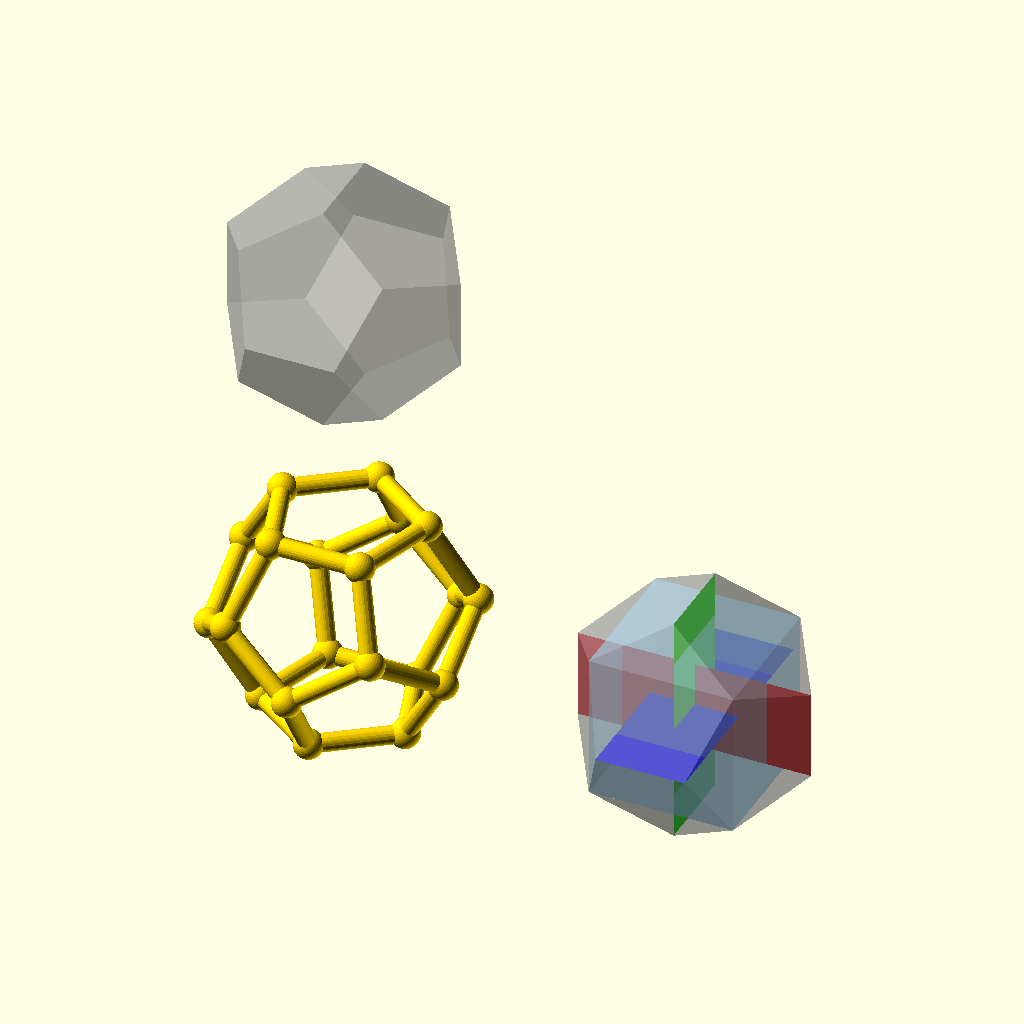
Cell 1 — every parameter at its default value.
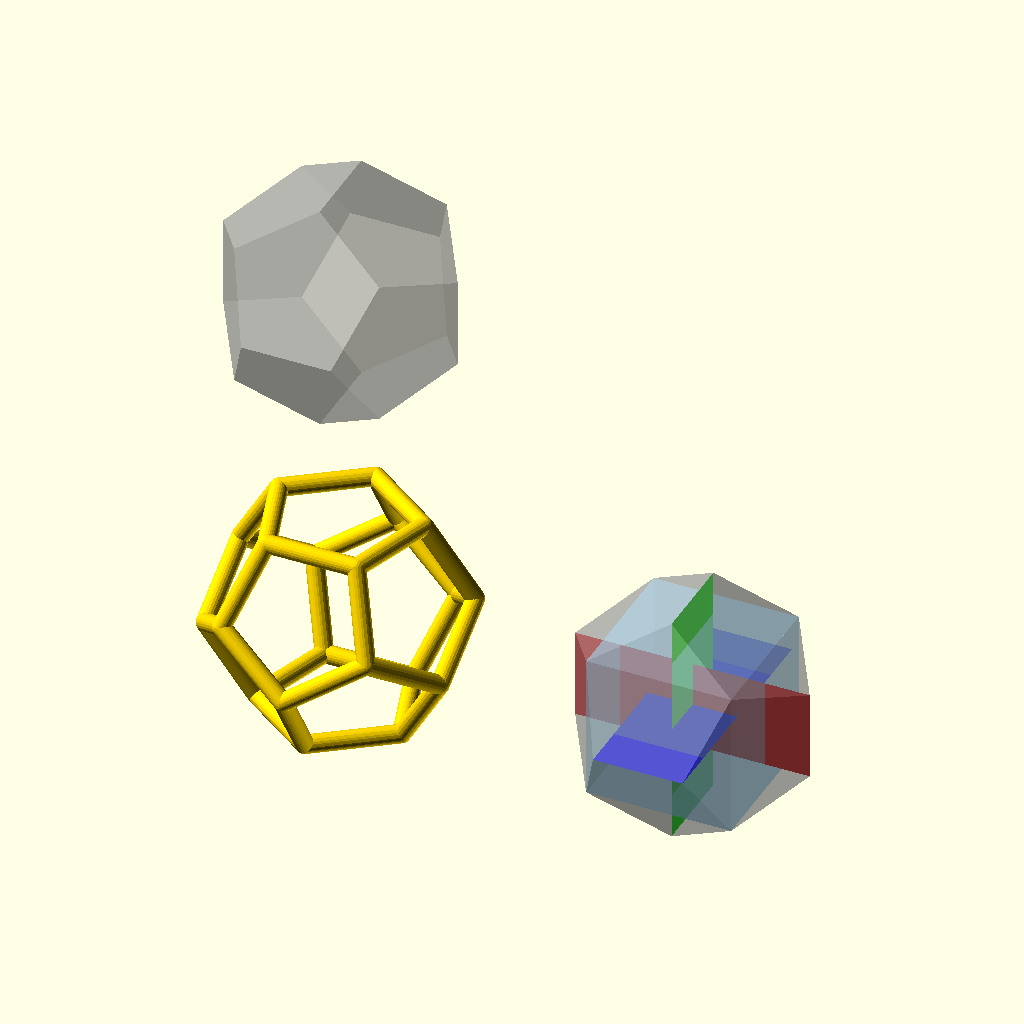
Cell 2 — cornerSize set to false, the other parameters unchanged.
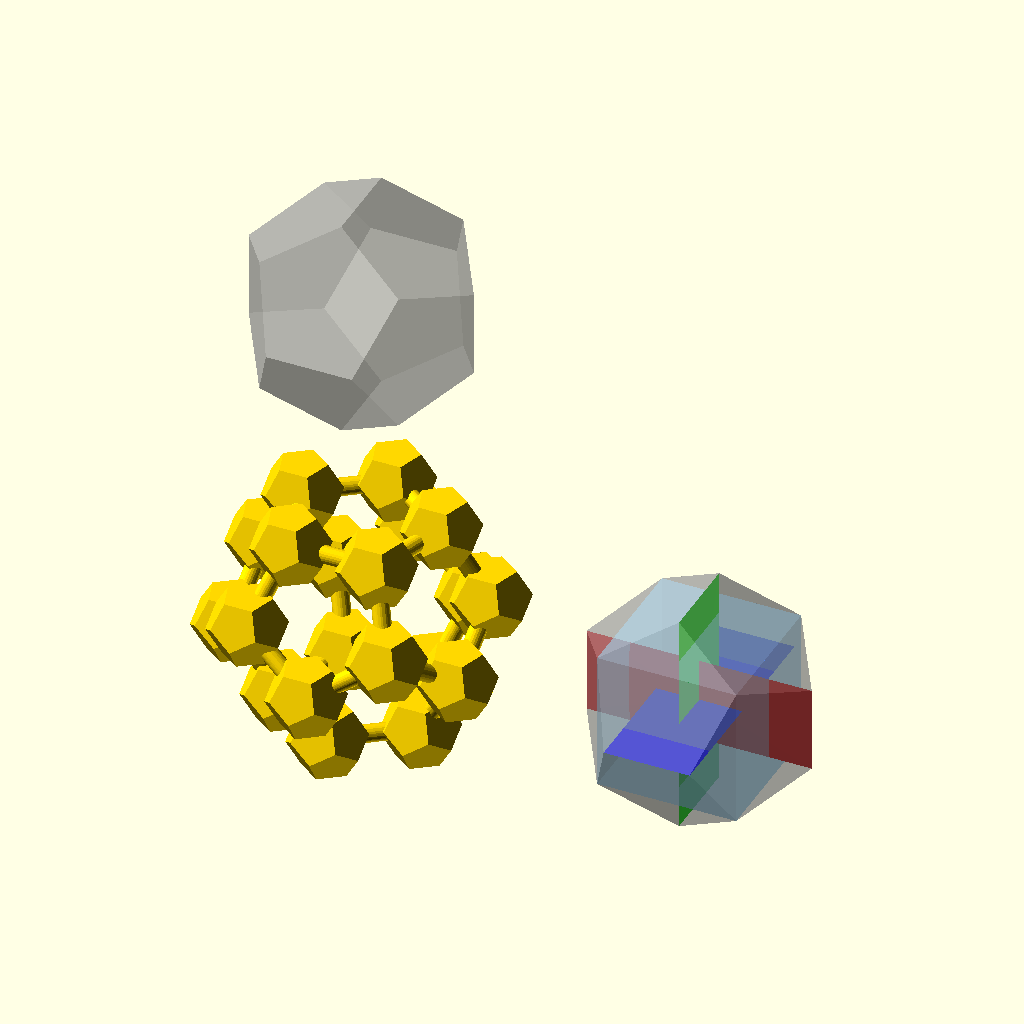
Cell 3: spheres = false (everything else at default).
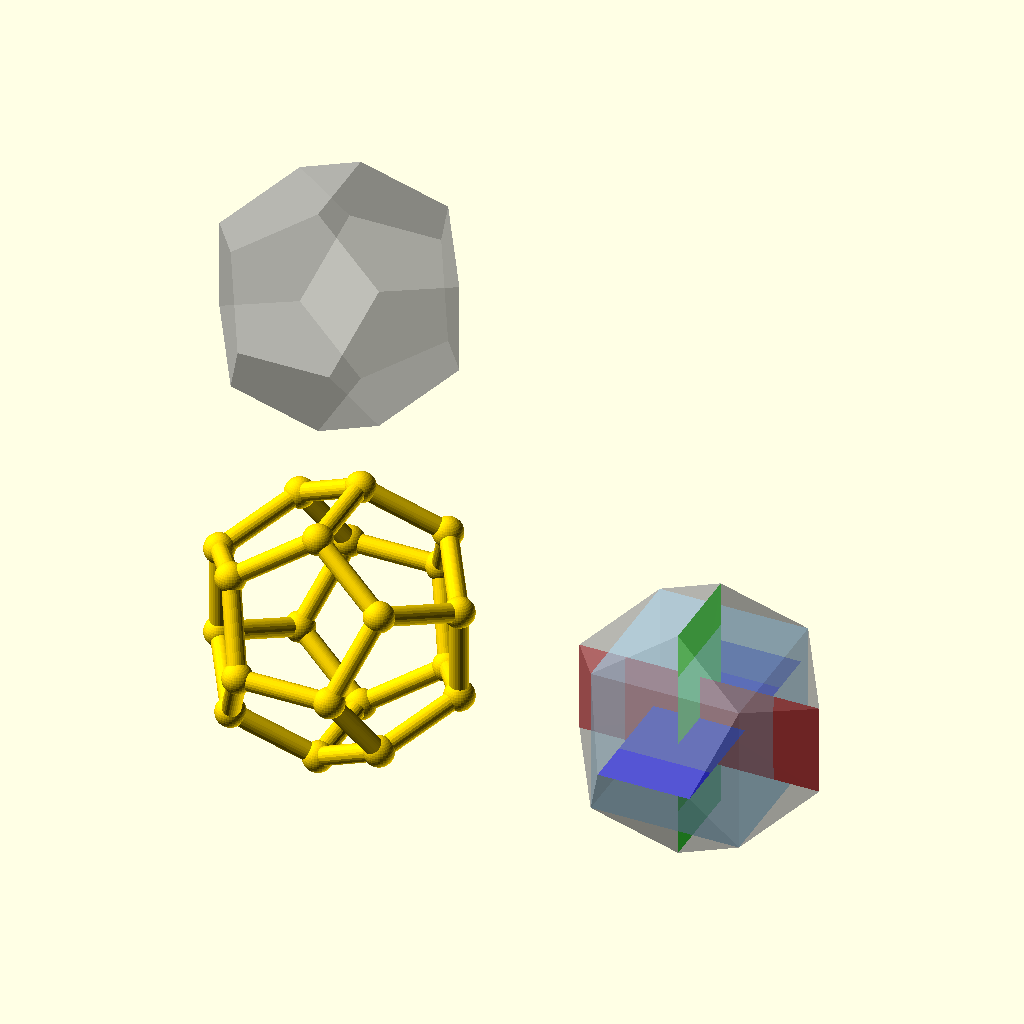
Cell 4: the same model with orientation = 1.
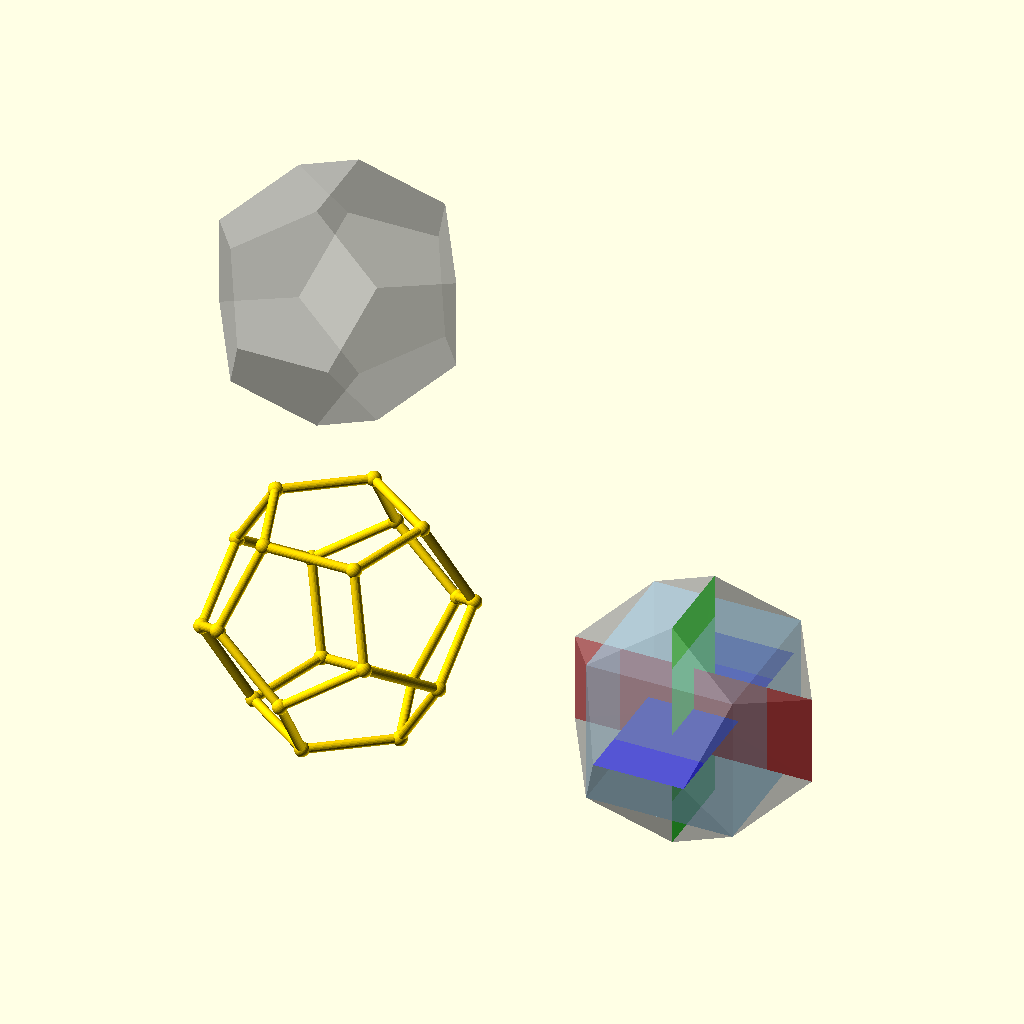
Cell 5: side = 50 (everything else at default).
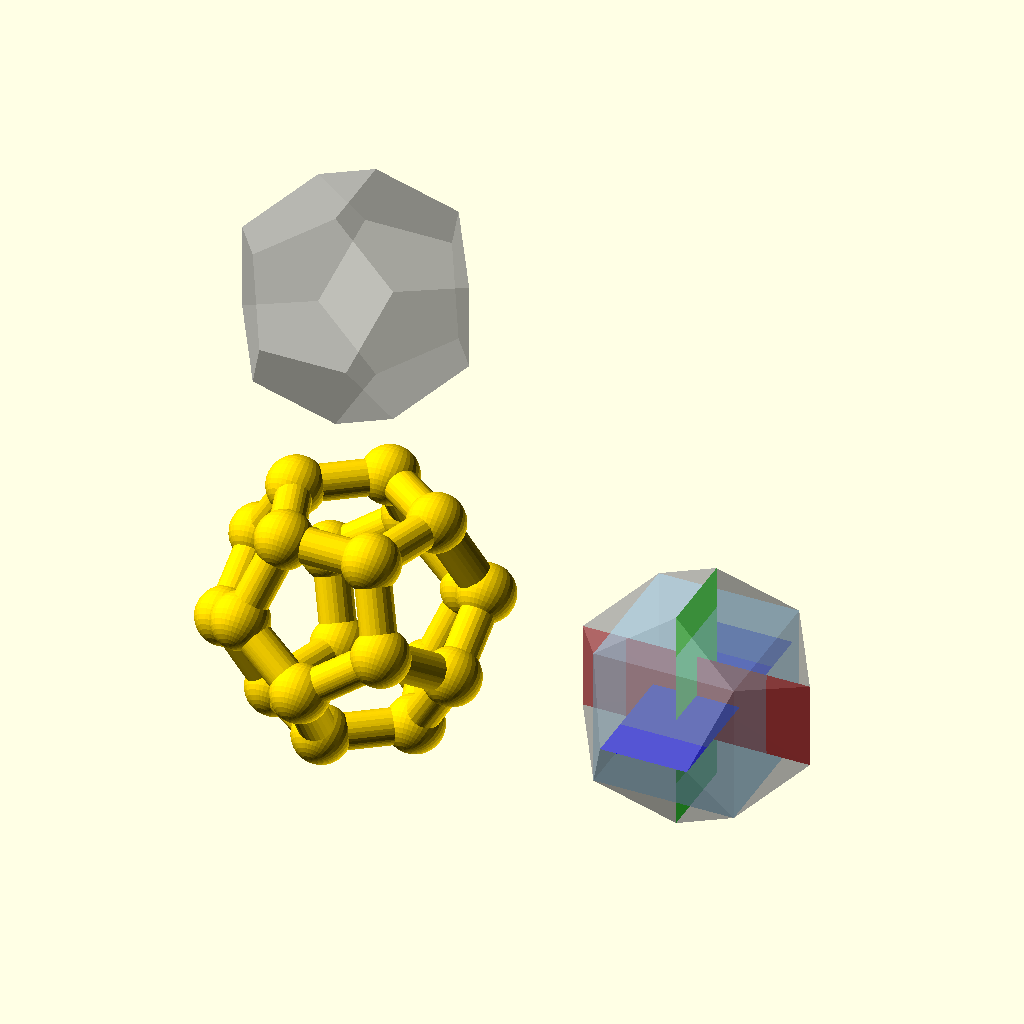
Cell 6: the same model with strutDia = 10.
All cells are drawn from the same view direction (rotation 55°, 0°, 25°, orthographic, colour scheme Cornfield), but the view is re-fitted for each cell, so position and scale can differ between cells as well as the parameter.
Source of the model, oSCADvent/Dodecahedron/Dodecahedron.scad:
/* scADVENT 2021 - Dodecahedron  by Ulrich Bär  license:CC0 
 https://creativecommons.org/publicdomain/zero/1.0/
 
 
 Today we make a wire Dodecahedron step by step
 https://en.wikipedia.org/wiki/Dodecahedron
 */

/*[Dodecahedron]*/
side=25;
strutDia=5;
// num or bool
cornerSize=true;
spheres=true;
orientation=0;//[0:face,1:edge,2:point]


 color("gold")WireDodecaheadron(); // <= This is what you get at the end


  // First lets see how we can construct a dodecahedron. Do (two) deca (ten)  so we have 12 pentagonal faces.
 // It is a dual to the icosaheadron (https://en.wikipedia.org/wiki/Duality_(mathematics) ) 
// So it may not surprise that we can use a similar technique but needing different ratios, and a cube.

// so lets  get our values.  We need the golden ratio PHI  and the angles (to turn it later)

PHI=(1+sqrt(5))/2; // φ the golden ratio
b=acos(-1/sqrt(5));
c=acos(-sqrt(1/10*(5-sqrt(5)))); // we only need β so ignore this
echo(beta=b,gamma=c);

// we build this not with a face but starting with an edge at the bottom

translate([l3*3,0,0])union(){
  %hull()Structure();
  %Structure();
  }

module Structure(side=side)
union(){
  for(i=[[0,90,0],[90,0,0],[0,0,90]])rotate(i)color(i/90)linear_extrude(.1,scale=0)square([side*(1+PHI),side],true); // 3× rectangles
   color("LightSkyBlue",alpha=0.5)cube(side*PHI,true); // a cube
}


// Now we have a better understanding where our Points are. We using half of the length so we can calculate from the center
l1=side/2;           //short side half
l2=side*PHI/2;      //middle from the cube
l3=side*(1+PHI)/2; //long side half


// There will be 8 (points from the cube) + 3×4 (3×rectangles) = 20 points.


function points (side=side)= // we using a function so the points are parametric with the side variable
let(
l1=side/2,           //short side half
l2=side*PHI/2,      //middle from the cube
l3=side*(1+PHI)/2 //long side half
)

[
[  0,  l1, -l3 ], [  0, -l1, -l3 ],  // starting with the bottom edge (green)
[  0,  l1,  l3 ], [  0, -l1,  l3 ], // the top edge (+ z axis)

// seems we can save some time by mirror them with a loop lets try this with the next rectangle the red one
for(x=[ -1, 1 ], z=[ -1, 1 ])[ x*l3,    0, z*l1 ],   // this will generate 4 Points on x and z
for(y=[ -1, 1 ], x=[ -1, 1 ])[ x*l1, y*l3,    0 ],  // the blue rectangle on x and y

// and a triple loop for the cube
for(x=[ -l2, l2 ],y=[ -l2, l2 ],z=[ -l2, l2 ])[ x, y, z]
];


 // so let's see if that is working
%translate([0,0,l3*3]) Dodecahedron();

module Dodecahedron(side=side)
hull()   // a hull connects all points so we can use our lazy faces methode
polyhedron(points(side),
[[for(i=[0:len(points(side))-1])i]]); // just all faces in a row looks bad but is enough to use the hull
  
  // looks good so far
 // Now the struts for our wire, we make a module to connect 2 points with a hull and using spheres
// there would be a 2nd option where we use a rotate_extrude with a square and smoothed circles but this require to calculate the angle between two vectors and length "norm()" so let's not do this today.

module Strut (p0, p1 , d=strutDia){ // strutDia was set on top in the variables
  hull(){
    $fn=24; // to make it smoother
    translate(p0)sphere(d=d);
    translate(p1)sphere(d=d);
  }

}
//  and Finaly the Dodecahedron using the Strut to connect the points, require some manual work except we would like to connect every point with every point
module Edges()
  for(j=[0:4:8])
    for(i=[0:2:3])
      Strut(points()[i+j],points()[i +1+j]);
  
  // and connecting with the cube points which are the last 8 points so starting with point 12 - 19

module CubeP(cubeP=0){
      Strut(points()[cubeP +12],points()[ 1]);
      Strut(points()[cubeP +12],points()[ 4]);
      Strut(points()[cubeP +12],points()[ 8]);
}
// we could repeat this now for all 8 points or we just loop a mirror for each axis to get all  2³= 8 corners.

module Corners()
  for(
    mx=[
        [0, 0, 0],
        [1, 0, 0]
      ],
    my=[
        [0, 0, 0],
        [0, 1, 0]
      ],
    mz=[
        [0, 0, 0],
        [0, 0, 1]
      ]
  )
  mirror(mx)mirror(my)mirror(mz)CubeP();
  

   // so lets put it together and turn on the flat side using the β (b) angle
  // and as we have all points we could add a sphere on each option
 // or let's go crazy and put tiny dodecaeder there we already done the work for it

module WireDodecaheadron(strutDia=strutDia,cornerSize=cornerSize,spheres=spheres){
  d= cornerSize==true?PHI*strutDia: // if true we use the golden ratio for them else the number provided
                   cornerSize;
  rotate(orientation==0?[-b/2, 0,0]:             // flat on the face
                        orientation==2?[0,atan(l3/l1),0]:      // on a point
                                       [0,0,0] // on the edge as we build it
  
  ){
    Corners();
    Edges();
    if(cornerSize) for (i=[ 0 : len(points())-1 ])translate( points()[i] ) {
      if (spheres) sphere( d= d, $fn=36 );
        else Dodecahedron(d);
      
    }
  }
}




  //here is another approach by intersecting / cutting 12 sides (6 intersections)
 // but this gives us only the object and no clue about the points
//color("Ivory")rotate([b/2,0,90])DH();
module DH(h=h*2.227)
intersection(){
  cube([2*h,2*h,h],true);
  intersection_for(i=[0:5])rotate(i*72)rotate([-b,0])cube([2*h,2*h,h],true);
 
}
Parameter table extracted from the source (name, type, default, range or options):
side: number, default 25
strutDia: number, default 5
cornerSize: bool, default true
spheres: bool, default true
orientation: number, default 0, options 0, 1, 2
